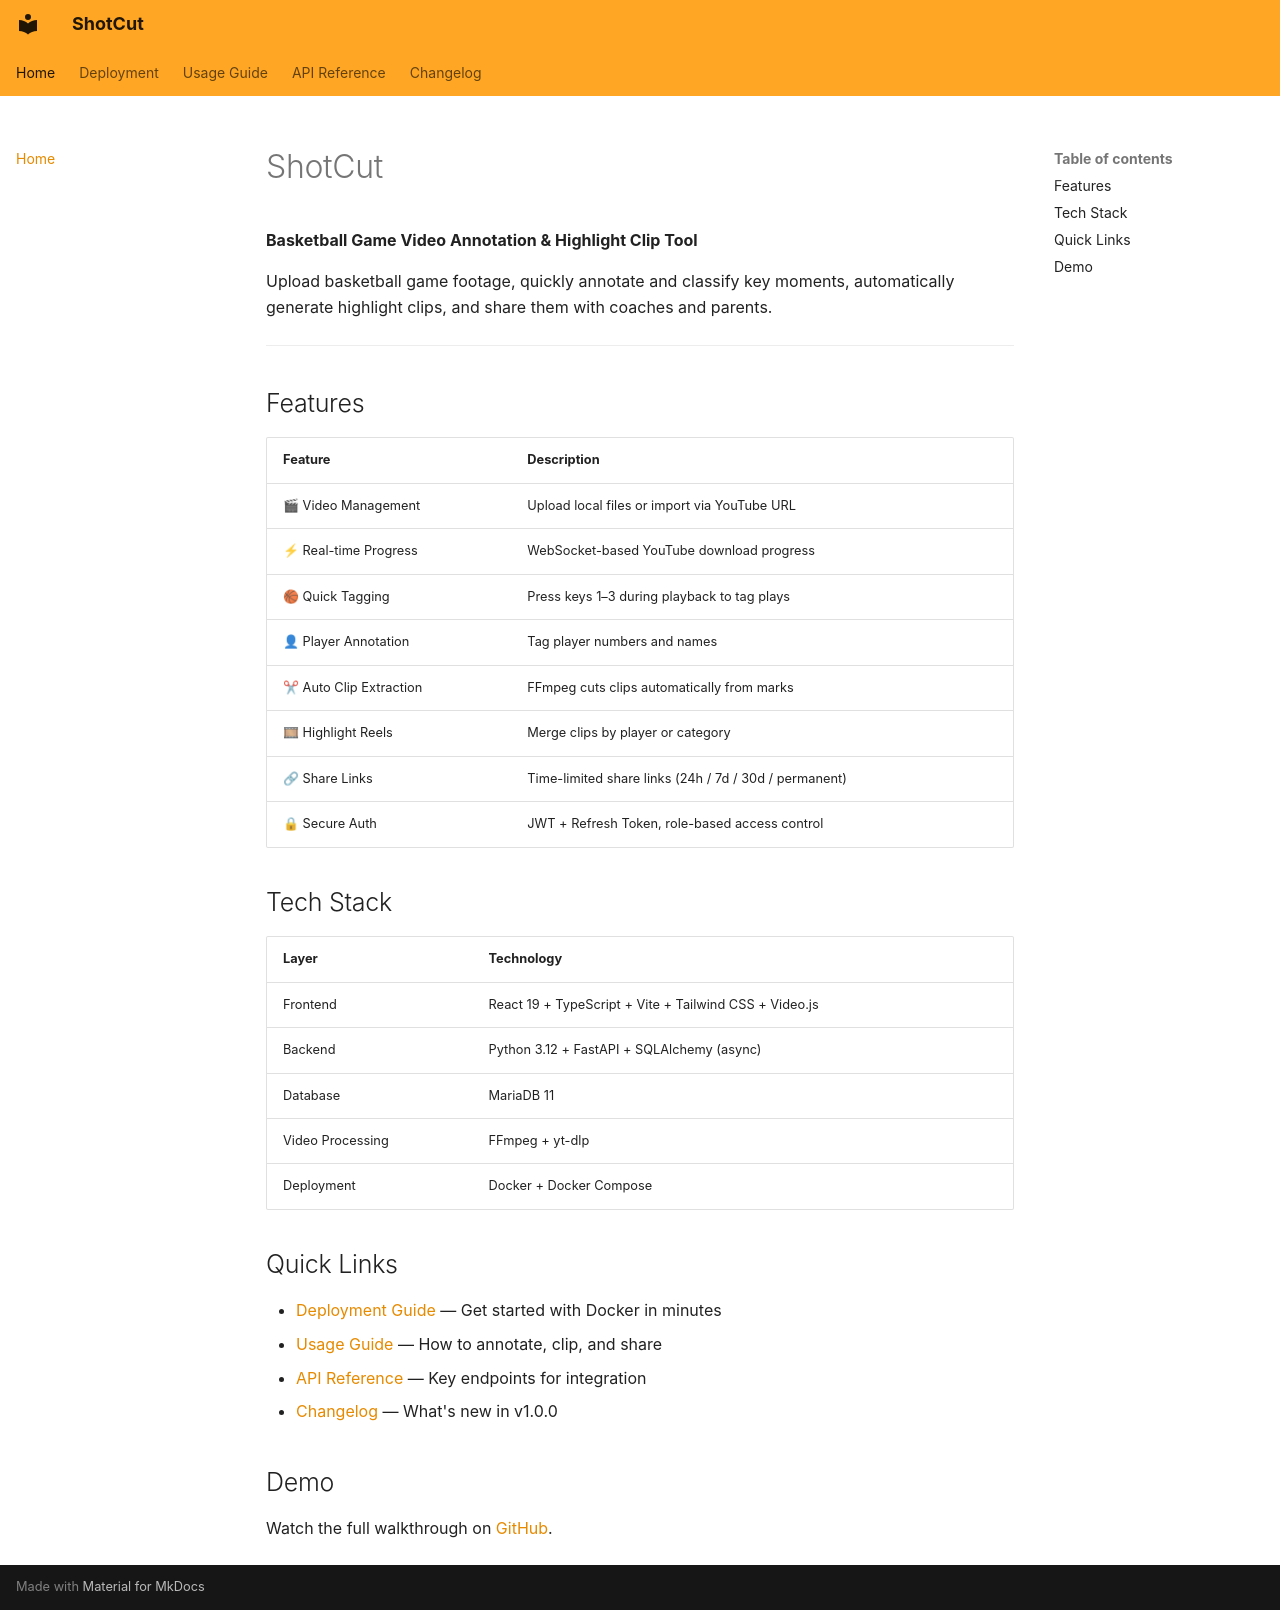

repository: diablofong/ShotCut · page: index.html · generator: mkdocs

# ShotCut

**Basketball Game Video Annotation & Highlight Clip Tool**

Upload basketball game footage, quickly annotate and classify key moments, automatically generate highlight clips, and share them with coaches and parents.

---

## Features

| Feature | Description |
|---------|-------------|
| 🎬 Video Management | Upload local files or import via YouTube URL |
| ⚡ Real-time Progress | WebSocket-based YouTube download progress |
| 🏀 Quick Tagging | Press keys 1–3 during playback to tag plays |
| 👤 Player Annotation | Tag player numbers and names |
| ✂ Auto Clip Extraction | FFmpeg cuts clips automatically from marks |
| 🎞 Highlight Reels | Merge clips by player or category |
| 🔗 Share Links | Time-limited share links (24h / 7d / 30d / permanent) |
| 🔒 Secure Auth | JWT + Refresh Token, role-based access control |

## Tech Stack

| Layer | Technology |
|-------|-----------|
| Frontend | React 19 + TypeScript + Vite + Tailwind CSS + Video.js |
| Backend | Python 3.12 + FastAPI + SQLAlchemy (async) |
| Database | MariaDB 11 |
| Video Processing | FFmpeg + yt-dlp |
| Deployment | Docker + Docker Compose |

## Quick Links

- [Deployment Guide](deployment.md) — Get started with Docker in minutes
- [Usage Guide](usage.md) — How to annotate, clip, and share
- [API Reference](api.md) — Key endpoints for integration
- [Changelog](changelog.md) — What's new in v1.0.0

## Demo

Watch the full walkthrough on [GitHub](https://github.com/diablofong/ShotCut).
